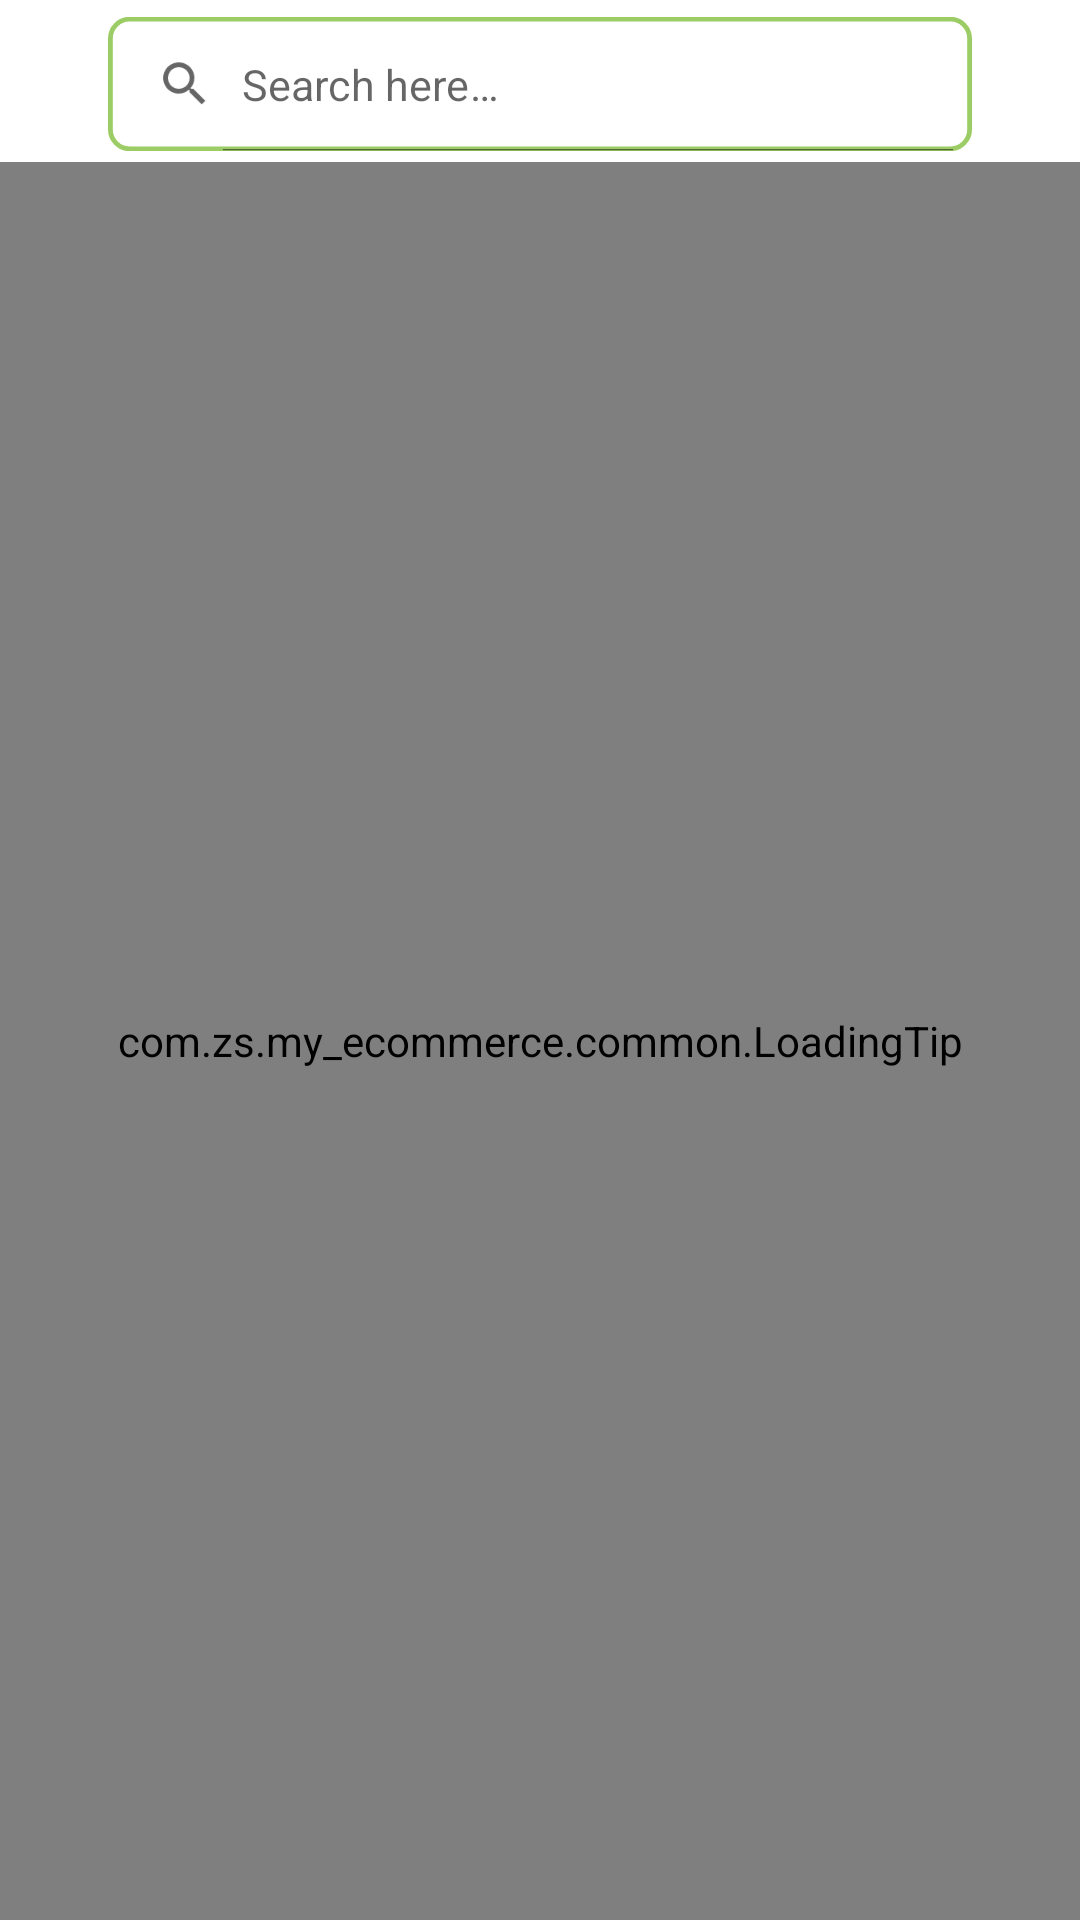

Reconstruct the res/layout file that produces this screen, plus the resources it refers to.
<!-- AndroidManifest.xml: application theme Theme.My_ecommerce -->
<!-- res/layout/fragment_home.xml -->
<?xml version="1.0" encoding="utf-8"?>
<FrameLayout xmlns:android="http://schemas.android.com/apk/res/android"
    xmlns:app="http://schemas.android.com/apk/res-auto"
    android:layout_width="match_parent"
    android:layout_height="match_parent">

    <androidx.constraintlayout.widget.ConstraintLayout
        android:layout_width="match_parent"
        android:layout_height="match_parent">

        <com.google.android.material.appbar.MaterialToolbar
            android:id="@+id/collapsingToolBarLayout"
            android:layout_width="match_parent"
            android:layout_height="?attr/actionBarSize"
            android:scaleX="0.8"
            android:scaleY="0.8"
            app:contentInsetStart="0dp"
            app:layout_constraintStart_toStartOf="parent"
            app:layout_constraintTop_toTopOf="parent">

            <SearchView
                android:id="@+id/searchBarProduct"
                android:layout_width="match_parent"
                android:layout_height="?attr/actionBarSize"
                android:background="@drawable/selector_search_view"
                android:iconifiedByDefault="false"
                android:queryHint="@string/search_for_product"
                android:searchHintIcon="@drawable/ic_category" />
        </com.google.android.material.appbar.MaterialToolbar>

        <androidx.recyclerview.widget.RecyclerView
            android:id="@+id/recycleView"
            android:layout_width="match_parent"
            android:layout_height="wrap_content"
            app:layout_constraintStart_toStartOf="parent"
            app:layout_constraintTop_toBottomOf="@id/collapsingToolBarLayout" />

        <com.zs.my_ecommerce.common.LoadingTip
            android:id="@+id/loadingTip"
            android:layout_width="match_parent"
            android:layout_height="match_parent"
            android:layout_marginTop="54dp" />
    </androidx.constraintlayout.widget.ConstraintLayout>
</FrameLayout>
<!-- resources referenced by this layout -->
<resources>
  <!-- drawable selector_search_view (drawable) -->
  <?xml version="1.0" encoding="utf-8"?>
  <selector xmlns:android="http://schemas.android.com/apk/res/android">
      <item android:drawable="@drawable/search_background_focus" android:state_focused="true" />
      <item android:drawable="@drawable/search_background" />
  </selector>
  <string name="search_for_product">Search here… <font size="11" /></string>
  <style name="Theme.My_ecommerce" parent="Base.Theme.My_ecommerce" />
  <!-- drawable search_background_focus (drawable) -->
  <?xml version="1.0" encoding="utf-8"?>
  <shape xmlns:android="http://schemas.android.com/apk/res/android"
      android:shape="rectangle">
      <solid android:color="@color/white" />
      <corners android:radius="8dp" />
      <stroke
          android:width="2dp"
          android:color="@color/purple_200" />
  </shape>
  <!-- drawable search_background (drawable) -->
  <?xml version="1.0" encoding="utf-8"?>
  <shape xmlns:android="http://schemas.android.com/apk/res/android"
      android:shape="rectangle">
      <solid android:color="@color/white" />
      <corners android:radius="8dp" />
      <stroke
          android:width="2dp"
          android:color="@color/green" />
  </shape>
  <style name="Base.Theme.My_ecommerce" parent="Theme.MaterialComponents.DayNight.DarkActionBar">
          
          
          
          <item name="colorPrimary">@color/purple_500</item>
          <item name="colorPrimaryVariant">@color/purple_700</item>
          <item name="colorOnPrimary">@color/white</item>
  
          
          <item name="colorSecondary">@color/teal_200</item>
          <item name="colorSecondaryVariant">@color/teal_700</item>
          <item name="colorOnSecondary">@color/black</item>
  
          
          <item name="android:windowBackground">@color/white</item>
  
          
          <item name="android:forceDarkAllowed" tools:targetApi="q">false</item>
      </style>
  <color name="white">#ffffff</color>
  <color name="purple_200">#FFBB86FC</color>
  <color name="green">#9ccc65</color>
  <color name="purple_500">#FF6200EE</color>
  <color name="purple_700">#FF3700B3</color>
  <color name="teal_200">#FF03DAC5</color>
  <color name="teal_700">#FF018786</color>
  <color name="black">#000000</color>
</resources>
